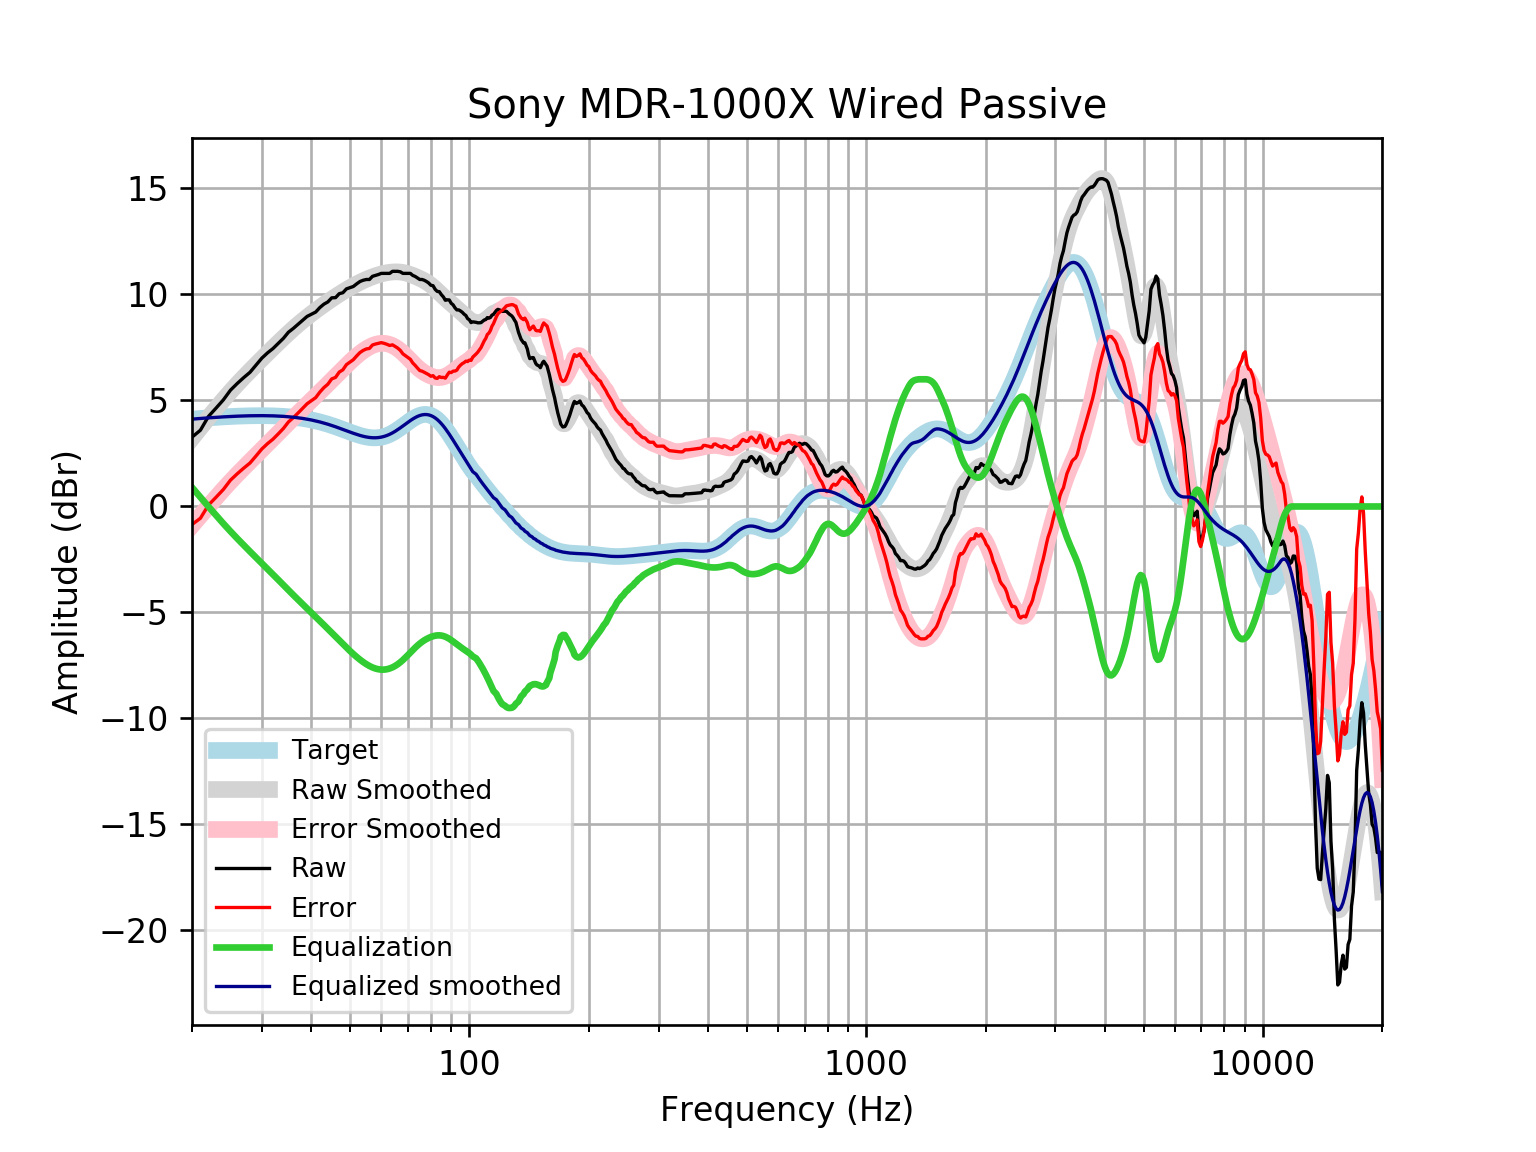

Values plotted in this chart, from the file beside it:
frequency, raw, error, smoothed, error_smoothed, equalization, equalized_raw, equalized_smoothed, target
20, 3.269, -0.8514, 3.221, -0.8997, 0.8997, 4.169, 4.121, 4.121
21, 3.597, -0.5549, 3.717, -0.435, 0.435, 4.032, 4.152, 4.152
22, 4.246, 0.06515, 4.185, 0.004796, -0.004796, 4.241, 4.18, 4.18
23, 4.642, 0.4371, 4.625, 0.4196, -0.4196, 4.223, 4.205, 4.205
24, 5.032, 0.8058, 5.036, 0.8094, -0.8094, 4.223, 4.227, 4.227
25, 5.485, 1.241, 5.417, 1.172, -1.172, 4.314, 4.245, 4.245
26, 5.801, 1.541, 5.769, 1.51, -1.51, 4.291, 4.259, 4.259
27, 6.079, 1.808, 6.096, 1.826, -1.826, 4.253, 4.271, 4.271
28, 6.329, 2.05, 6.402, 2.123, -2.123, 4.205, 4.279, 4.278
29, 6.667, 2.384, 6.69, 2.407, -2.407, 4.259, 4.283, 4.283
30, 6.998, 2.715, 6.965, 2.681, -2.681, 4.317, 4.284, 4.284
31, 7.246, 2.965, 7.228, 2.947, -2.947, 4.299, 4.281, 4.281
32, 7.45, 3.176, 7.482, 3.207, -3.207, 4.244, 4.275, 4.275
33, 7.692, 3.427, 7.725, 3.46, -3.46, 4.232, 4.265, 4.265
34, 7.934, 3.683, 7.958, 3.707, -3.707, 4.227, 4.251, 4.251
35, 8.22, 3.987, 8.179, 3.945, -3.945, 4.275, 4.233, 4.233
36, 8.399, 4.187, 8.387, 4.175, -4.175, 4.223, 4.211, 4.211
37, 8.592, 4.407, 8.581, 4.397, -4.397, 4.195, 4.185, 4.185
38, 8.784, 4.63, 8.763, 4.609, -4.609, 4.175, 4.154, 4.155
39, 8.965, 4.845, 8.933, 4.814, -4.814, 4.151, 4.119, 4.12
40, 9.073, 4.992, 9.093, 5.013, -5.013, 4.059, 4.079, 4.08
41, 9.172, 5.135, 9.244, 5.208, -5.208, 3.964, 4.035, 4.037
42, 9.385, 5.396, 9.387, 5.4, -5.4, 3.985, 3.987, 3.989
43, 9.544, 5.607, 9.524, 5.589, -5.589, 3.955, 3.935, 3.937
44, 9.65, 5.768, 9.656, 5.776, -5.776, 3.873, 3.88, 3.881
45, 9.842, 6.019, 9.782, 5.961, -5.961, 3.881, 3.821, 3.823
46, 9.851, 6.089, 9.902, 6.142, -6.142, 3.709, 3.76, 3.762
47, 10.04, 6.339, 10.02, 6.318, -6.318, 3.72, 3.698, 3.7
48, 10.08, 6.446, 10.12, 6.489, -6.489, 3.593, 3.635, 3.636
49, 10.26, 6.691, 10.23, 6.654, -6.654, 3.61, 3.572, 3.574
50, 10.32, 6.81, 10.32, 6.811, -6.811, 3.512, 3.512, 3.512
51, 10.38, 6.923, 10.41, 6.959, -6.959, 3.418, 3.454, 3.454
52, 10.5, 7.101, 10.5, 7.097, -7.097, 3.403, 3.4, 3.4
53, 10.61, 7.26, 10.58, 7.224, -7.224, 3.387, 3.352, 3.351
54, 10.67, 7.362, 10.65, 7.338, -7.338, 3.333, 3.311, 3.31
55, 10.71, 7.431, 10.72, 7.439, -7.439, 3.269, 3.279, 3.276
56, 10.71, 7.455, 10.78, 7.524, -7.524, 3.184, 3.255, 3.253
57, 10.86, 7.618, 10.83, 7.593, -7.593, 3.264, 3.242, 3.239
58, 10.9, 7.663, 10.89, 7.645, -7.645, 3.255, 3.24, 3.237
59, 10.94, 7.696, 10.93, 7.679, -7.679, 3.263, 3.25, 3.246
60, 11, 7.728, 10.97, 7.696, -7.696, 3.3, 3.272, 3.268
61, 11, 7.695, 11, 7.695, -7.695, 3.301, 3.305, 3.301
62, 11, 7.65, 11.03, 7.677, -7.677, 3.319, 3.35, 3.346
63, 11, 7.594, 11.05, 7.641, -7.641, 3.354, 3.406, 3.402
64, 11.09, 7.624, 11.06, 7.59, -7.59, 3.502, 3.471, 3.468
65, 11.09, 7.55, 11.07, 7.522, -7.522, 3.569, 3.545, 3.542
66, 11.09, 7.47, 11.07, 7.441, -7.441, 3.651, 3.625, 3.622
67, 11.07, 7.362, 11.06, 7.347, -7.347, 3.722, 3.709, 3.707
68, 11, 7.2, 11.04, 7.243, -7.243, 3.753, 3.796, 3.796
69, 11, 7.112, 11.01, 7.13, -7.13, 3.865, 3.884, 3.884
70, 11, 7.025, 10.98, 7.013, -7.013, 3.983, 3.97, 3.97
71, 11, 6.943, 10.94, 6.894, -6.894, 4.102, 4.051, 4.053
72, 10.9, 6.771, 10.9, 6.777, -6.777, 4.123, 4.126, 4.128
73, 10.85, 6.657, 10.86, 6.665, -6.665, 4.187, 4.192, 4.195
74, 10.78, 6.529, 10.81, 6.562, -6.562, 4.219, 4.248, 4.251
75, 10.71, 6.412, 10.76, 6.468, -6.468, 4.239, 4.291, 4.295
76, 10.71, 6.382, 10.71, 6.385, -6.385, 4.322, 4.321, 4.325
77, 10.67, 6.329, 10.65, 6.313, -6.313, 4.357, 4.336, 4.341
78, 10.61, 6.271, 10.59, 6.252, -6.252, 4.36, 4.336, 4.34
79, 10.54, 6.216, 10.52, 6.199, -6.199, 4.341, 4.32, 4.324
... 553 more rows
